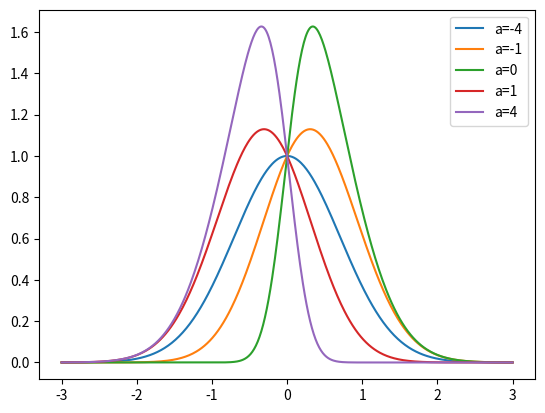

Generate this figure with matplotlib:
import numpy as np
from scipy.special import erf
from matplotlib import pyplot as plt

simple_gaussian = lambda x: np.exp(-x**2 / 2)
gaussian = lambda x, x0, w: np.exp(-(x-x0)**2 / w**2)

cfd = lambda x: 0.5*(1 + erf(x/np.sqrt(2)))
simple_skewed = lambda x, a: 2*simple_gaussian(x)*cfd(a*x)
skewed = lambda x, x0, w, a: 2/w * gaussian(x, x0, w) * cfd(a*(x-x0 / w))

x = np.linspace(-3,3,500)
x0 = 0
w = 1
a = 4

y0 = skewed(x,x0,w,0)
y1 = skewed(x,x0,w,1)
y4 = skewed(x,x0,w,4)
yn1 = skewed(x,x0,w,-1)
yn4 = skewed(x,x0,w,-4)
c0 = cfd((x-x0 / w))
c1 = cfd(1*(x-x0 / w))
c4 = cfd(4*(x-x0 / w))
cn1 = cfd(-1*(x-x0 / w))
cn4 = cfd(-4*(x-x0 / w))

plt.plot(x,y0)
plt.plot(x,y1)
plt.plot(x,y4)
plt.plot(x,yn1)
plt.plot(x,yn4)

plt.legend(['a=-4','a=-1','a=0','a=1','a=4'])
plt.show()
